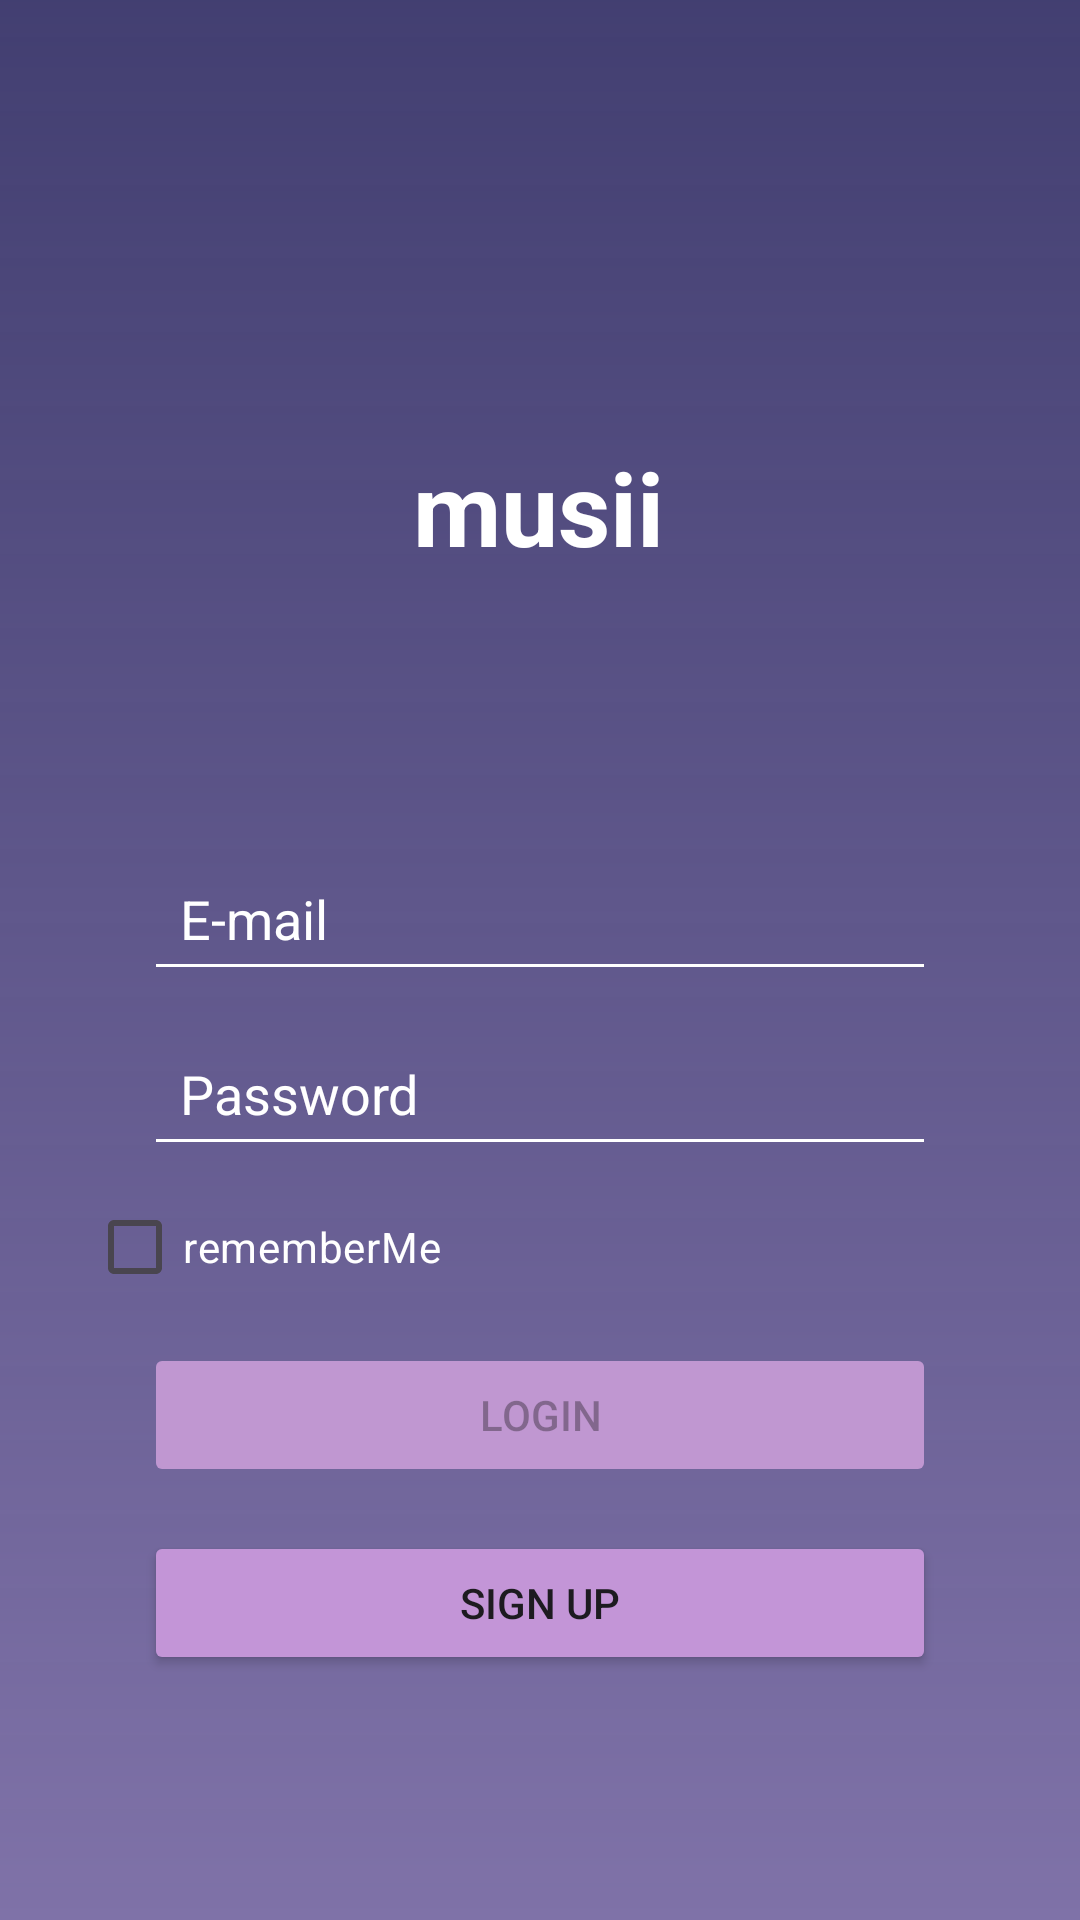

The Android layout XML behind this screen, and the referenced resources:
<!-- AndroidManifest.xml: application theme Theme.MusicCalendarApp -->
<!-- res/layout/activity_main.xml -->
<?xml version="1.0" encoding="utf-8"?>
<androidx.constraintlayout.widget.ConstraintLayout xmlns:android="http://schemas.android.com/apk/res/android"
    xmlns:app="http://schemas.android.com/apk/res-auto"
    xmlns:tools="http://schemas.android.com/tools"
    android:id="@+id/main"
    android:layout_width="match_parent"
    android:layout_height="match_parent"
    android:background="@drawable/bg_linear_gradient"
    android:gravity="center"
    android:orientation="vertical"
    android:padding="24dp"
    tools:context=".MainActivity">

    <CheckBox
        android:id="@+id/rememberMeCheck"
        android:layout_width="wrap_content"
        android:layout_height="wrap_content"
        android:layout_gravity="center_horizontal"
        android:layout_marginStart="49dp"
        android:layout_marginTop="3dp"
        android:layout_marginEnd="193dp"
        android:layout_marginBottom="8dp"
        android:text="@string/rememberMe"
        android:textColor="@android:color/white"
        app:layout_constraintBottom_toTopOf="@+id/buttonLogin"
        app:layout_constraintEnd_toEndOf="parent"
        app:layout_constraintHorizontal_bias="0.916"
        app:layout_constraintStart_toStartOf="parent"
        app:layout_constraintTop_toBottomOf="@+id/passwordText"
        app:layout_constraintVertical_bias="0.0" />

    <EditText
        android:id="@+id/usernameText"
        android:layout_width="match_parent"
        android:layout_height="wrap_content"
        android:layout_marginStart="24dp"
        android:layout_marginTop="258dp"
        android:layout_marginEnd="24dp"
        android:layout_marginBottom="10dp"
        android:backgroundTint="@android:color/white"
        android:hint="@string/emailHint"
        android:inputType="textPersonName"
        android:padding="12dp"
        android:textColor="@android:color/white"
        android:textColorHint="@android:color/white"
        app:layout_constraintBottom_toTopOf="@+id/passwordText"
        app:layout_constraintEnd_toEndOf="parent"
        app:layout_constraintHorizontal_bias="0.0"
        app:layout_constraintStart_toStartOf="parent"
        app:layout_constraintTop_toTopOf="parent"
        app:layout_constraintVertical_bias="1.0" />

    <EditText
        android:id="@+id/passwordText"
        android:layout_width="match_parent"
        android:layout_height="wrap_content"
        android:layout_marginStart="24dp"
        android:layout_marginTop="10dp"
        android:layout_marginEnd="24dp"
        android:backgroundTint="@android:color/white"
        android:hint="@string/passLabel"
        android:inputType="textPassword"
        android:padding="12dp"
        android:textColor="@android:color/white"
        android:textColorHint="@android:color/white"
        app:layout_constraintEnd_toEndOf="parent"
        app:layout_constraintHorizontal_bias="0.0"
        app:layout_constraintStart_toStartOf="parent"
        app:layout_constraintTop_toBottomOf="@+id/usernameText" />

    <Button
        android:id="@+id/buttonLogin"
        android:layout_width="match_parent"
        android:layout_height="wrap_content"
        android:layout_marginStart="24dp"
        android:layout_marginTop="8dp"
        android:layout_marginEnd="24dp"
        android:backgroundTint="#C097D1"
        android:enabled="false"
        android:text="@string/loginLabel"
        app:layout_constraintEnd_toEndOf="parent"
        app:layout_constraintHorizontal_bias="1.0"
        app:layout_constraintStart_toStartOf="parent"
        app:layout_constraintTop_toBottomOf="@+id/rememberMeCheck" />

    <Button
        android:id="@+id/buttonSignup"
        android:layout_width="match_parent"
        android:layout_height="wrap_content"
        android:layout_marginStart="24dp"
        android:layout_marginTop="81dp"
        android:layout_marginEnd="24dp"
        android:layout_marginBottom="124dp"
        android:backgroundTint="#C395D7"

        android:text="@string/signUpLabel"
        app:layout_constraintBottom_toBottomOf="parent"
        app:layout_constraintEnd_toEndOf="parent"
        app:layout_constraintStart_toStartOf="parent"
        app:layout_constraintTop_toBottomOf="@+id/buttonLogin" />

    <TextView
        android:id="@+id/textView"
        android:layout_width="wrap_content"
        android:layout_height="wrap_content"
        android:layout_marginTop="106dp"
        android:layout_marginBottom="74dp"
        android:text="@string/app_name"
        android:textColor="#FFFFFF"
        android:textSize="34sp"
        android:textStyle="bold"
        app:layout_constraintBottom_toTopOf="@+id/usernameText"
        app:layout_constraintEnd_toEndOf="parent"
        app:layout_constraintHorizontal_bias="0.498"
        app:layout_constraintStart_toStartOf="parent"
        app:layout_constraintTop_toTopOf="parent" />

</androidx.constraintlayout.widget.ConstraintLayout>
<!-- resources referenced by this layout -->
<resources>
  <!-- drawable bg_linear_gradient (drawable) -->
  <?xml version="1.0" encoding="utf-8"?>
  <shape xmlns:android="http://schemas.android.com/apk/res/android"
      android:shape="rectangle">
  
      <gradient
          android:type="linear"
          android:startColor="#E52D2961"
          android:endColor="#7F72A8"
          android:angle="270" />
  
  </shape>
  <string name="app_name">musii</string>
  <string name="emailHint">E-mail</string>
  <string name="loginLabel"> Login </string>
  <string name="passLabel"> Password </string>
  <string name="rememberMe"> rememberMe </string>
  <string name="signUpLabel"> Sign up </string>
  <style name="Theme.MusicCalendarApp" parent="Base.Theme.MusicCalendarApp" />
  <style name="Base.Theme.MusicCalendarApp" parent="Theme.Material3.DayNight.NoActionBar">
          
          
      </style>
</resources>
